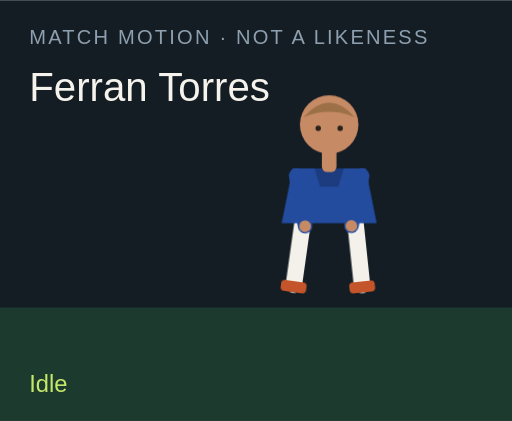
t = 0.00 s
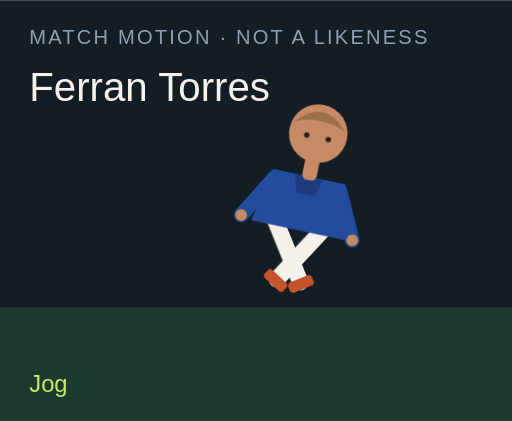
t = 1.50 s
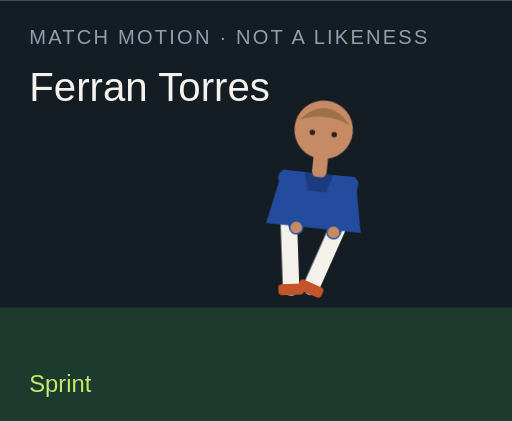
t = 3.00 s
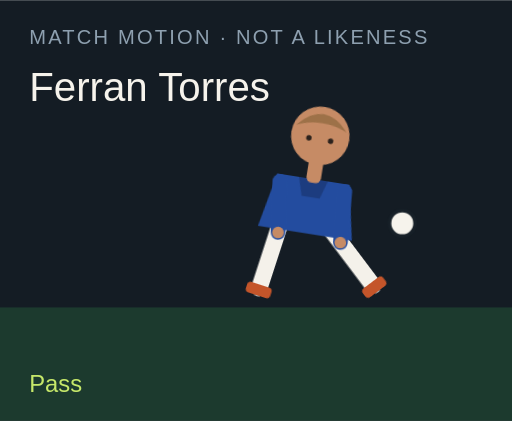
t = 4.50 s
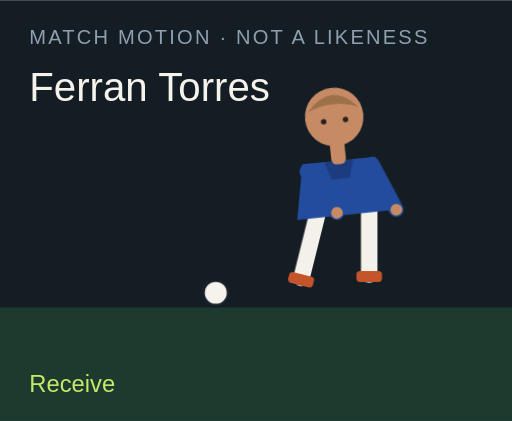
t = 6.00 s
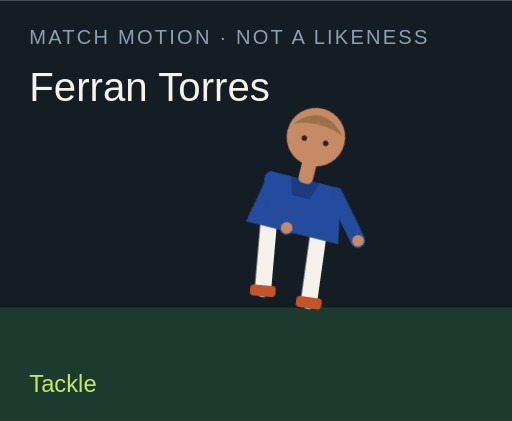
t = 7.50 s

The animated SVG that drew these frames (rendered in a browser with its animation timeline set to each time). Animation: 18 CSS @keyframes rules; one cycle of 9.00 s, repeats indefinitely.

<?xml version="1.0" encoding="UTF-8"?>
<svg xmlns="http://www.w3.org/2000/svg" viewBox="0 0 280 230" role="img">
  <style>@media (prefers-reduced-motion: reduce){animate,animateTransform{display:none}}</style>
  <rect width="280" height="230" fill="#141c24"/>
  <rect y="168" width="280" height="62" fill="#1c3a2e"/>
  <text x="16" y="24" fill="#8ea0b0" font-family="Arial,sans-serif" font-size="11" letter-spacing="1.2">MATCH MOTION · NOT A LIKENESS</text>
  <text x="16" y="55" fill="#f6f3ec" font-family="Impact,sans-serif" font-size="22">Ferran Torres</text>
  <circle r="7" fill="#f6f3ec" stroke="#172028" stroke-width="2" id="motion-50830" cx="150" cy="160" opacity="0">
    
    
    
  </circle>
  <g transform="translate(132 40)">
    <g id="motion-50852" transform="rotate(0 48 90)">
      
      <g id="motion-50854" transform="translate(0 0)">
        
        <g transform="translate(34 78)"><g id="motion-50856" transform="rotate(8)"><path d="M0 0 V38" stroke="#f4f1ea" stroke-width="9" stroke-linecap="round"/><rect x="-7" y="36" width="14" height="6" rx="2" fill="#c4552a"/></g></g>
        <g transform="translate(62 78)"><g id="motion-50858" transform="rotate(-6)"><path d="M0 0 V38" stroke="#f4f1ea" stroke-width="9" stroke-linecap="round"/><rect x="-7" y="36" width="14" height="6" rx="2" fill="#c4552a"/></g></g>
        <path d="M28 52 h40 l6 30 H22 Z" fill="#234c9f"/>
        <path d="M40 52 h16 l-3 10 H43 Z" fill="#000" opacity=".2"/>
        <g transform="translate(30 56)"><g id="motion-50860" transform="rotate(-10)"><path d="M0 0 V28" stroke="#234c9f" stroke-width="8" stroke-linecap="round"/><circle cx="0" cy="28" r="3.2" fill="#c68b65"/></g></g>
        <g transform="translate(66 56)"><g id="motion-50862" transform="rotate(12)"><path d="M0 0 V28" stroke="#234c9f" stroke-width="8" stroke-linecap="round"/><circle cx="0" cy="28" r="3.2" fill="#c68b65"/></g></g>
        <rect x="44" y="40" width="8" height="14" rx="3" fill="#c68b65"/>
        <circle cx="48" cy="28" r="16" fill="#c68b65"/>
        <path d="M34 24 Q48 8 62 24 Q48 18 34 24" fill="#9d7148"/>
        <circle cx="42" cy="30" r="1.5" fill="#2a211c"/><circle cx="54" cy="30" r="1.5" fill="#2a211c"/>
      </g>
    </g>
  </g>
  <text x="16" y="214" fill="#c6e86a" font-family="Arial,sans-serif" font-size="13" opacity="1" id="motion-50834">Idle</text><text x="16" y="214" fill="#c6e86a" font-family="Arial,sans-serif" font-size="13" opacity="0" id="motion-50836">Jog</text><text x="16" y="214" fill="#c6e86a" font-family="Arial,sans-serif" font-size="13" opacity="0" id="motion-50838">Sprint</text><text x="16" y="214" fill="#c6e86a" font-family="Arial,sans-serif" font-size="13" opacity="0" id="motion-50840">Dribble</text><text x="16" y="214" fill="#c6e86a" font-family="Arial,sans-serif" font-size="13" opacity="0" id="motion-50842">Pass</text><text x="16" y="214" fill="#c6e86a" font-family="Arial,sans-serif" font-size="13" opacity="0" id="motion-50844">Shoot</text><text x="16" y="214" fill="#c6e86a" font-family="Arial,sans-serif" font-size="13" opacity="0" id="motion-50846">Receive</text><text x="16" y="214" fill="#c6e86a" font-family="Arial,sans-serif" font-size="13" opacity="0" id="motion-50848">Tackle</text><text x="16" y="214" fill="#c6e86a" font-family="Arial,sans-serif" font-size="13" opacity="0" id="motion-50850">Jump</text>
<style>@keyframes track-50831{0%{cx:150px}11.1%{cx:156px}22.2%{cx:164px}33.300000000000004%{cx:142px}44.4%{cx:190px}55.60000000000001%{cx:250px}66.7%{cx:118px}77.8%{cx:150px}88.9%{cx:150px}100%{cx:150px}}@keyframes track-50832{0%{cy:160px}11.1%{cy:158px}22.2%{cy:154px}33.300000000000004%{cy:156px}44.4%{cy:148px}55.60000000000001%{cy:96px}66.7%{cy:160px}77.8%{cy:160px}88.9%{cy:160px}100%{cy:160px}}@keyframes track-50833{0%{opacity:0}11.1%{opacity:0}22.2%{opacity:0}33.300000000000004%{opacity:1}44.4%{opacity:1}55.60000000000001%{opacity:1}66.7%{opacity:1}77.8%{opacity:0}88.9%{opacity:0}100%{opacity:0}}@keyframes track-50835{0%{opacity:1}11.1%{opacity:0}22.2%{opacity:0}33.300000000000004%{opacity:0}44.4%{opacity:0}55.60000000000001%{opacity:0}66.7%{opacity:0}77.8%{opacity:0}88.9%{opacity:0}100%{opacity:1}}@keyframes track-50837{0%{opacity:0}11.1%{opacity:1}22.2%{opacity:0}33.300000000000004%{opacity:0}44.4%{opacity:0}55.60000000000001%{opacity:0}66.7%{opacity:0}77.8%{opacity:0}88.9%{opacity:0}100%{opacity:0}}@keyframes track-50839{0%{opacity:0}11.1%{opacity:0}22.2%{opacity:1}33.300000000000004%{opacity:0}44.4%{opacity:0}55.60000000000001%{opacity:0}66.7%{opacity:0}77.8%{opacity:0}88.9%{opacity:0}100%{opacity:0}}@keyframes track-50841{0%{opacity:0}11.1%{opacity:0}22.2%{opacity:0}33.300000000000004%{opacity:1}44.4%{opacity:0}55.60000000000001%{opacity:0}66.7%{opacity:0}77.8%{opacity:0}88.9%{opacity:0}100%{opacity:0}}@keyframes track-50843{0%{opacity:0}11.1%{opacity:0}22.2%{opacity:0}33.300000000000004%{opacity:0}44.4%{opacity:1}55.60000000000001%{opacity:0}66.7%{opacity:0}77.8%{opacity:0}88.9%{opacity:0}100%{opacity:0}}@keyframes track-50845{0%{opacity:0}11.1%{opacity:0}22.2%{opacity:0}33.300000000000004%{opacity:0}44.4%{opacity:0}55.60000000000001%{opacity:1}66.7%{opacity:0}77.8%{opacity:0}88.9%{opacity:0}100%{opacity:0}}@keyframes track-50847{0%{opacity:0}11.1%{opacity:0}22.2%{opacity:0}33.300000000000004%{opacity:0}44.4%{opacity:0}55.60000000000001%{opacity:0}66.7%{opacity:1}77.8%{opacity:0}88.9%{opacity:0}100%{opacity:0}}@keyframes track-50849{0%{opacity:0}11.1%{opacity:0}22.2%{opacity:0}33.300000000000004%{opacity:0}44.4%{opacity:0}55.60000000000001%{opacity:0}66.7%{opacity:0}77.8%{opacity:1}88.9%{opacity:0}100%{opacity:0}}@keyframes track-50851{0%{opacity:0}11.1%{opacity:0}22.2%{opacity:0}33.300000000000004%{opacity:0}44.4%{opacity:0}55.60000000000001%{opacity:0}66.7%{opacity:0}77.8%{opacity:0}88.9%{opacity:1}100%{opacity:0}}@keyframes track-50853{0%{transform:rotate(0deg)}11.1%{transform:rotate(8deg)}22.2%{transform:rotate(16deg)}33.300000000000004%{transform:rotate(6deg)}44.4%{transform:rotate(4deg)}55.60000000000001%{transform:rotate(14deg)}66.7%{transform:rotate(-6deg)}77.8%{transform:rotate(34deg)}88.9%{transform:rotate(-6deg)}100%{transform:rotate(0deg)}}@keyframes track-50855{0%{transform:translate(0px,0px)}11.1%{transform:translate(0px,-3px)}22.2%{transform:translate(0px,-6px)}33.300000000000004%{transform:translate(0px,-2px)}44.4%{transform:translate(0px,2px)}55.60000000000001%{transform:translate(0px,-4px)}66.7%{transform:translate(0px,1px)}77.8%{transform:translate(0px,10px)}88.9%{transform:translate(0px,-18px)}100%{transform:translate(0px,0px)}}@keyframes track-50857{0%{transform:rotate(8deg)}11.1%{transform:rotate(-26deg)}22.2%{transform:rotate(-42deg)}33.300000000000004%{transform:rotate(-8deg)}44.4%{transform:rotate(6deg)}55.60000000000001%{transform:rotate(12deg)}66.7%{transform:rotate(20deg)}77.8%{transform:rotate(-8deg)}88.9%{transform:rotate(-10deg)}100%{transform:rotate(8deg)}}@keyframes track-50859{0%{transform:rotate(-6deg)}11.1%{transform:rotate(24deg)}22.2%{transform:rotate(38deg)}33.300000000000004%{transform:rotate(18deg)}44.4%{transform:rotate(-38deg)}55.60000000000001%{transform:rotate(-54deg)}66.7%{transform:rotate(6deg)}77.8%{transform:rotate(-22deg)}88.9%{transform:rotate(10deg)}100%{transform:rotate(-6deg)}}@keyframes track-50861{0%{transform:rotate(-10deg)}11.1%{transform:rotate(24deg)}22.2%{transform:rotate(36deg)}33.300000000000004%{transform:rotate(-18deg)}44.4%{transform:rotate(10deg)}55.60000000000001%{transform:rotate(-24deg)}66.7%{transform:rotate(-30deg)}77.8%{transform:rotate(12deg)}88.9%{transform:rotate(-74deg)}100%{transform:rotate(-10deg)}}@keyframes track-50863{0%{transform:rotate(12deg)}11.1%{transform:rotate(-20deg)}22.2%{transform:rotate(-32deg)}33.300000000000004%{transform:rotate(14deg)}44.4%{transform:rotate(-26deg)}55.60000000000001%{transform:rotate(18deg)}66.7%{transform:rotate(-22deg)}77.8%{transform:rotate(-6deg)}88.9%{transform:rotate(-74deg)}100%{transform:rotate(12deg)}}@media(prefers-reduced-motion:no-preference){#motion-50830{animation:track-50831 9s linear infinite both,track-50832 9s linear infinite both,track-50833 9s steps(1,end) infinite both}#motion-50834{animation:track-50835 9s steps(1,end) infinite both}#motion-50836{animation:track-50837 9s steps(1,end) infinite both}#motion-50838{animation:track-50839 9s steps(1,end) infinite both}#motion-50840{animation:track-50841 9s steps(1,end) infinite both}#motion-50842{animation:track-50843 9s steps(1,end) infinite both}#motion-50844{animation:track-50845 9s steps(1,end) infinite both}#motion-50846{animation:track-50847 9s steps(1,end) infinite both}#motion-50848{animation:track-50849 9s steps(1,end) infinite both}#motion-50850{animation:track-50851 9s steps(1,end) infinite both}#motion-50852{animation:track-50853 9s linear infinite both}#motion-50854{animation:track-50855 9s linear infinite both}#motion-50856{animation:track-50857 9s linear infinite both}#motion-50858{animation:track-50859 9s linear infinite both}#motion-50860{animation:track-50861 9s linear infinite both}#motion-50862{animation:track-50863 9s linear infinite both}}</style></svg>
